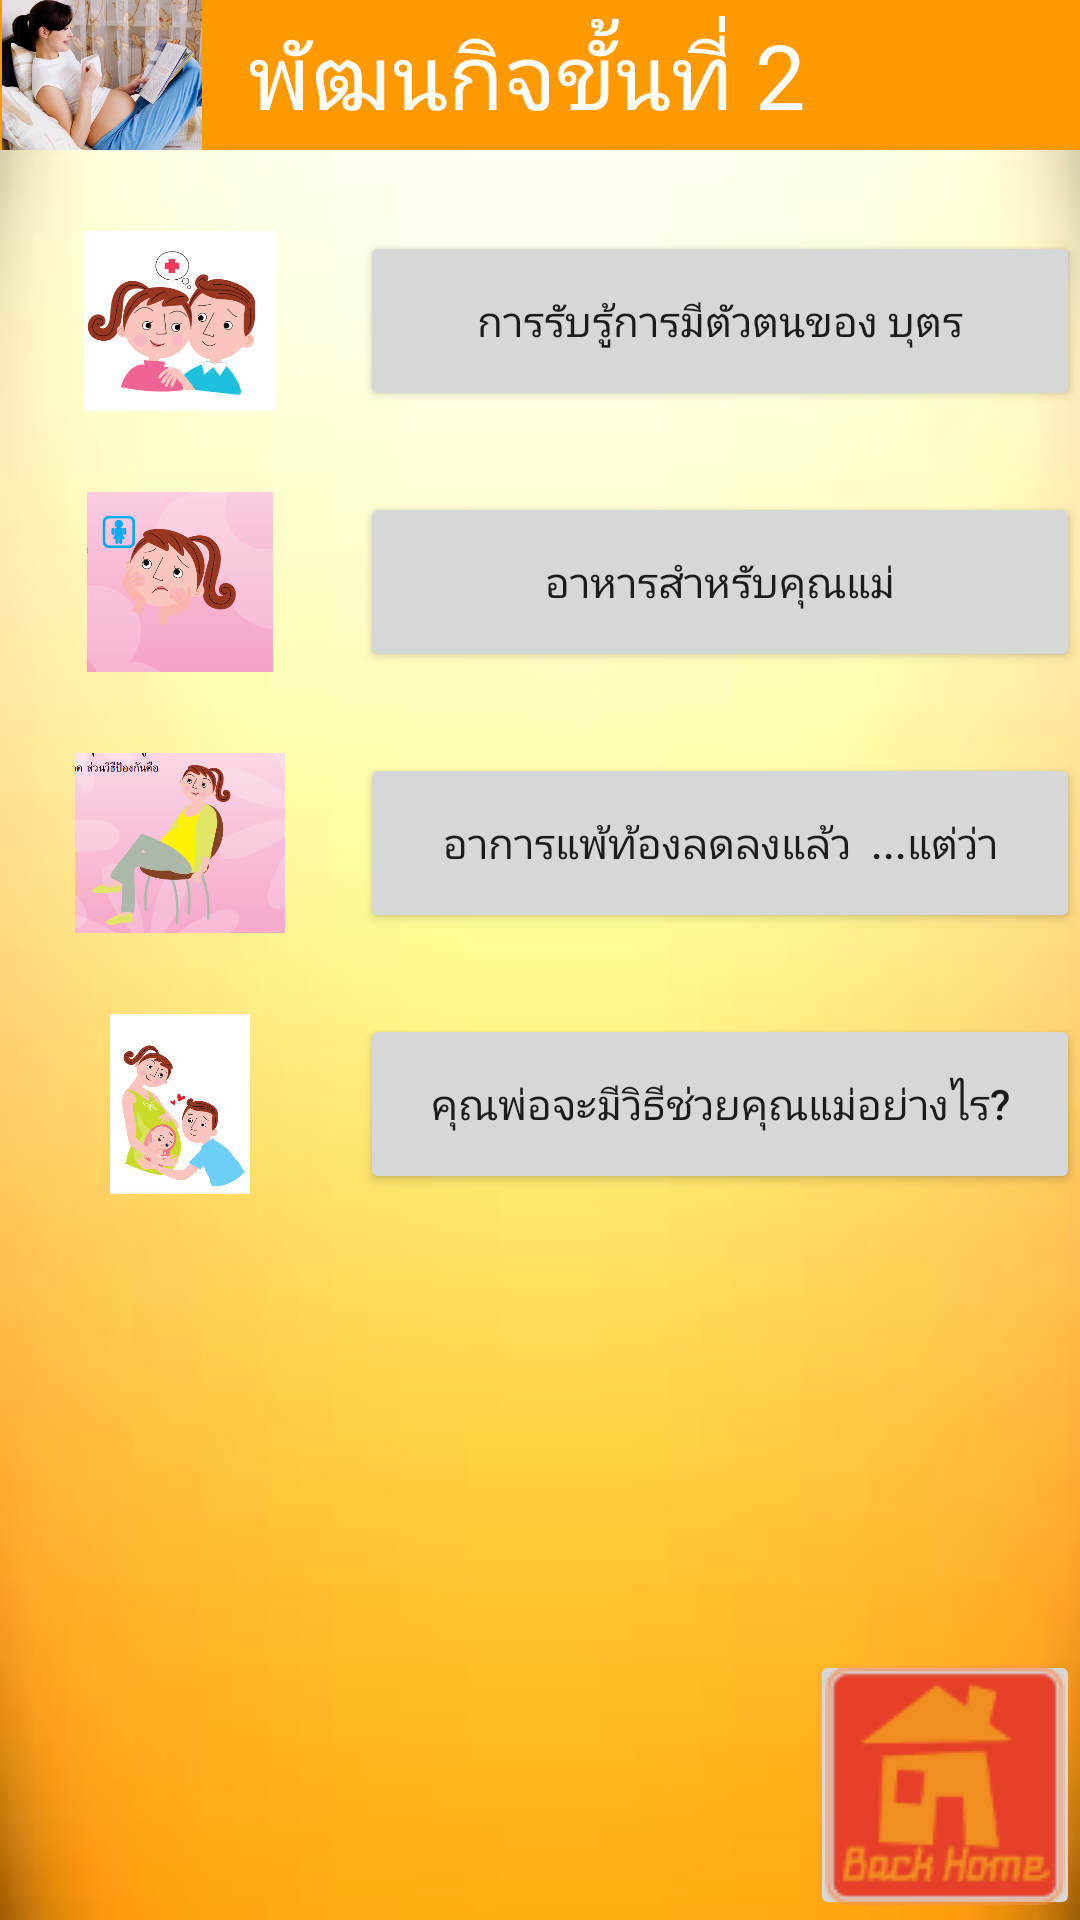

Reconstruct the res/layout file that produces this screen, plus the resources it refers to.
<!-- AndroidManifest.xml: application theme AppTheme -->
<!-- res/layout/patana2.xml -->
<?xml version="1.0" encoding="utf-8"?>

<RelativeLayout xmlns:android="http://schemas.android.com/apk/res/android"
    android:layout_width="match_parent"
    android:layout_height="match_parent"
    android:background="@drawable/orange_light_background">
   
       <LinearLayout
        	android:id="@+id/linearLayout1"
        	android:layout_width="match_parent"
        	android:layout_height="wrap_content"
        	android:orientation="vertical" >

		<ImageView 
	    	android:layout_width="match_parent"
	    	android:layout_height="50dp"
	    	android:src="@color/orange"/>
	
	</LinearLayout>
	
       <LinearLayout 
           	
        	android:layout_width="match_parent"
        	android:layout_height="wrap_content"
        	android:orientation="vertical" >
           
           <LinearLayout
           	android:id="@+id/linearLayout2"
        	android:layout_width="match_parent"
        	android:layout_height="wrap_content"
        	android:layout_alignBottom="@+id/linearLayout1"
        	android:orientation="horizontal" >
           
           		<ImageView 
	    			android:layout_width="68dp"
	    			android:layout_height="50dp"
	    			android:src="@drawable/mom1"/>
           
          		<TextView
            		android:layout_width="wrap_content"
            		android:layout_height="wrap_content"
            		android:layout_centerHorizontal="true"
            		android:layout_gravity="center"
            		android:text="  พัฒนกิจขั้นที่ 2"
            		android:textColor="@color/white"
            		android:textSize="30dp" />
           
       </LinearLayout>
       
           <TextView
            		android:layout_width="wrap_content"
            		android:layout_height="wrap_content"
            		android:layout_centerHorizontal="true"
            		android:layout_gravity="center"
            		android:text=" "
            		android:textSize="20dp" />
           
       		<LinearLayout 
        		android:layout_width="match_parent"
        		android:layout_height="wrap_content"
        		android:orientation="horizontal" >
       		    
       		    <ImageView 
	    			android:layout_width="match_parent"
	    			android:layout_height="60dp"
	    			android:layout_weight="2"
	    			android:src="@drawable/social_spirit"/>
       		    
       		     <Button
       		       	android:id="@+id/pata2_1"
		    		android:layout_width="match_parent"
	    			android:layout_height="60dp"
	    			android:layout_gravity="center"
	    			android:layout_weight="1"
	    			android:layout_centerHorizontal="true"
	    			android:text="การรับรู้การมีตัวตนของ
บุตร"/>
       		    </LinearLayout>
          
       		<TextView
            		android:layout_width="wrap_content"
            		android:layout_height="wrap_content"
            		android:layout_centerHorizontal="true"
            		android:layout_gravity="center"
            		android:text=" "
            		android:textSize="20dp" />
       		
       		<LinearLayout 
        		android:layout_width="match_parent"
        		android:layout_height="wrap_content"
        		android:orientation="horizontal" >

       		    <ImageView 
	    			android:layout_width="match_parent"
	    			android:layout_height="60dp"
	    			android:layout_weight="2"
	    			android:src="@drawable/strain"/>
       		    
       		     <Button 
       		        android:id="@+id/pata2_2"
		    		android:layout_width="match_parent"
	    			android:layout_height="60dp"
	    			android:layout_gravity="center"
	    			android:layout_weight="1"
	    			android:layout_centerHorizontal="true"
	    			android:text="อาหารสำหรับคุณแม่"/>
       		    </LinearLayout>
           
       		<TextView
            		android:layout_width="wrap_content"
            		android:layout_height="wrap_content"
            		android:layout_centerHorizontal="true"
            		android:layout_gravity="center"
            		android:text=" "
            		android:textSize="20dp" />
       		
       		<LinearLayout 
        		android:layout_width="match_parent"
        		android:layout_height="wrap_content"
        		android:orientation="horizontal" >

       		    <ImageView 
	    			android:layout_width="match_parent"
	    			android:layout_height="60dp"
	    			android:layout_weight="2"
	    			android:src="@drawable/tongg"/>
       		    
       		     <Button
       		        android:id="@+id/pata2_3" 
		    		android:layout_width="match_parent"
	    			android:layout_height="60dp"
	    			android:layout_gravity="center"
	    			android:layout_weight="1"
	    			android:layout_centerHorizontal="true"
	    			android:text="อาการแพ้ท้องลดลงแล้ว 
...แต่ว่า"/>
       		    </LinearLayout>
       		    
       			<TextView
            		android:layout_width="wrap_content"
            		android:layout_height="wrap_content"
            		android:layout_centerHorizontal="true"
            		android:layout_gravity="center"
            		android:text=" "
            		android:textSize="20dp" />
       		
       		<LinearLayout 
        		android:layout_width="match_parent"
        		android:layout_height="wrap_content"
        		android:orientation="horizontal" >

       		    <ImageView 
	    			android:layout_width="match_parent"
	    			android:layout_height="60dp"
	    			android:layout_weight="2"
	    			android:src="@drawable/fa_help_mo"/>
       		    
       		     <Button
       		        android:id="@+id/pata2_4" 
		    		android:layout_width="match_parent"
	    			android:layout_height="60dp"
	    			android:layout_gravity="center"
	    			android:layout_weight="1"
	    			android:layout_centerHorizontal="true"
	    			android:text="คุณพ่อจะมีวิธีช่วยคุณแม่อย่างไร?"/>
       		    </LinearLayout>
           
       </LinearLayout>

       <ImageButton
           android:id="@+id/back2"
           android:layout_width="90dp"
           android:layout_height="90dp"
           android:layout_alignParentBottom="true"
           android:layout_alignParentRight="true"
           android:src="@drawable/backhome" />
	
</RelativeLayout>
<!-- resources referenced by this layout -->
<resources>
  <color name="orange">#FF9900</color>
  <color name="white">#FFFFFF</color>
  <!-- drawable backhome: png bitmap (drawable, 3578 bytes) -->
  <!-- drawable fa_help_mo: png bitmap (drawable, 46341 bytes) -->
  <!-- drawable mom1: png bitmap (drawable, 27520 bytes) -->
  <!-- drawable orange_light_background: png bitmap (drawable, 1848 bytes) -->
  <!-- drawable social_spirit: png bitmap (drawable, 30879 bytes) -->
  <!-- drawable strain: png bitmap (drawable, 27172 bytes) -->
  <!-- drawable tongg: png bitmap (drawable, 43049 bytes) -->
  <style name="AppTheme" parent="AppBaseTheme">
          
      </style>
  <style name="AppBaseTheme" parent="Theme.AppCompat.Light">
          
      </style>
</resources>
